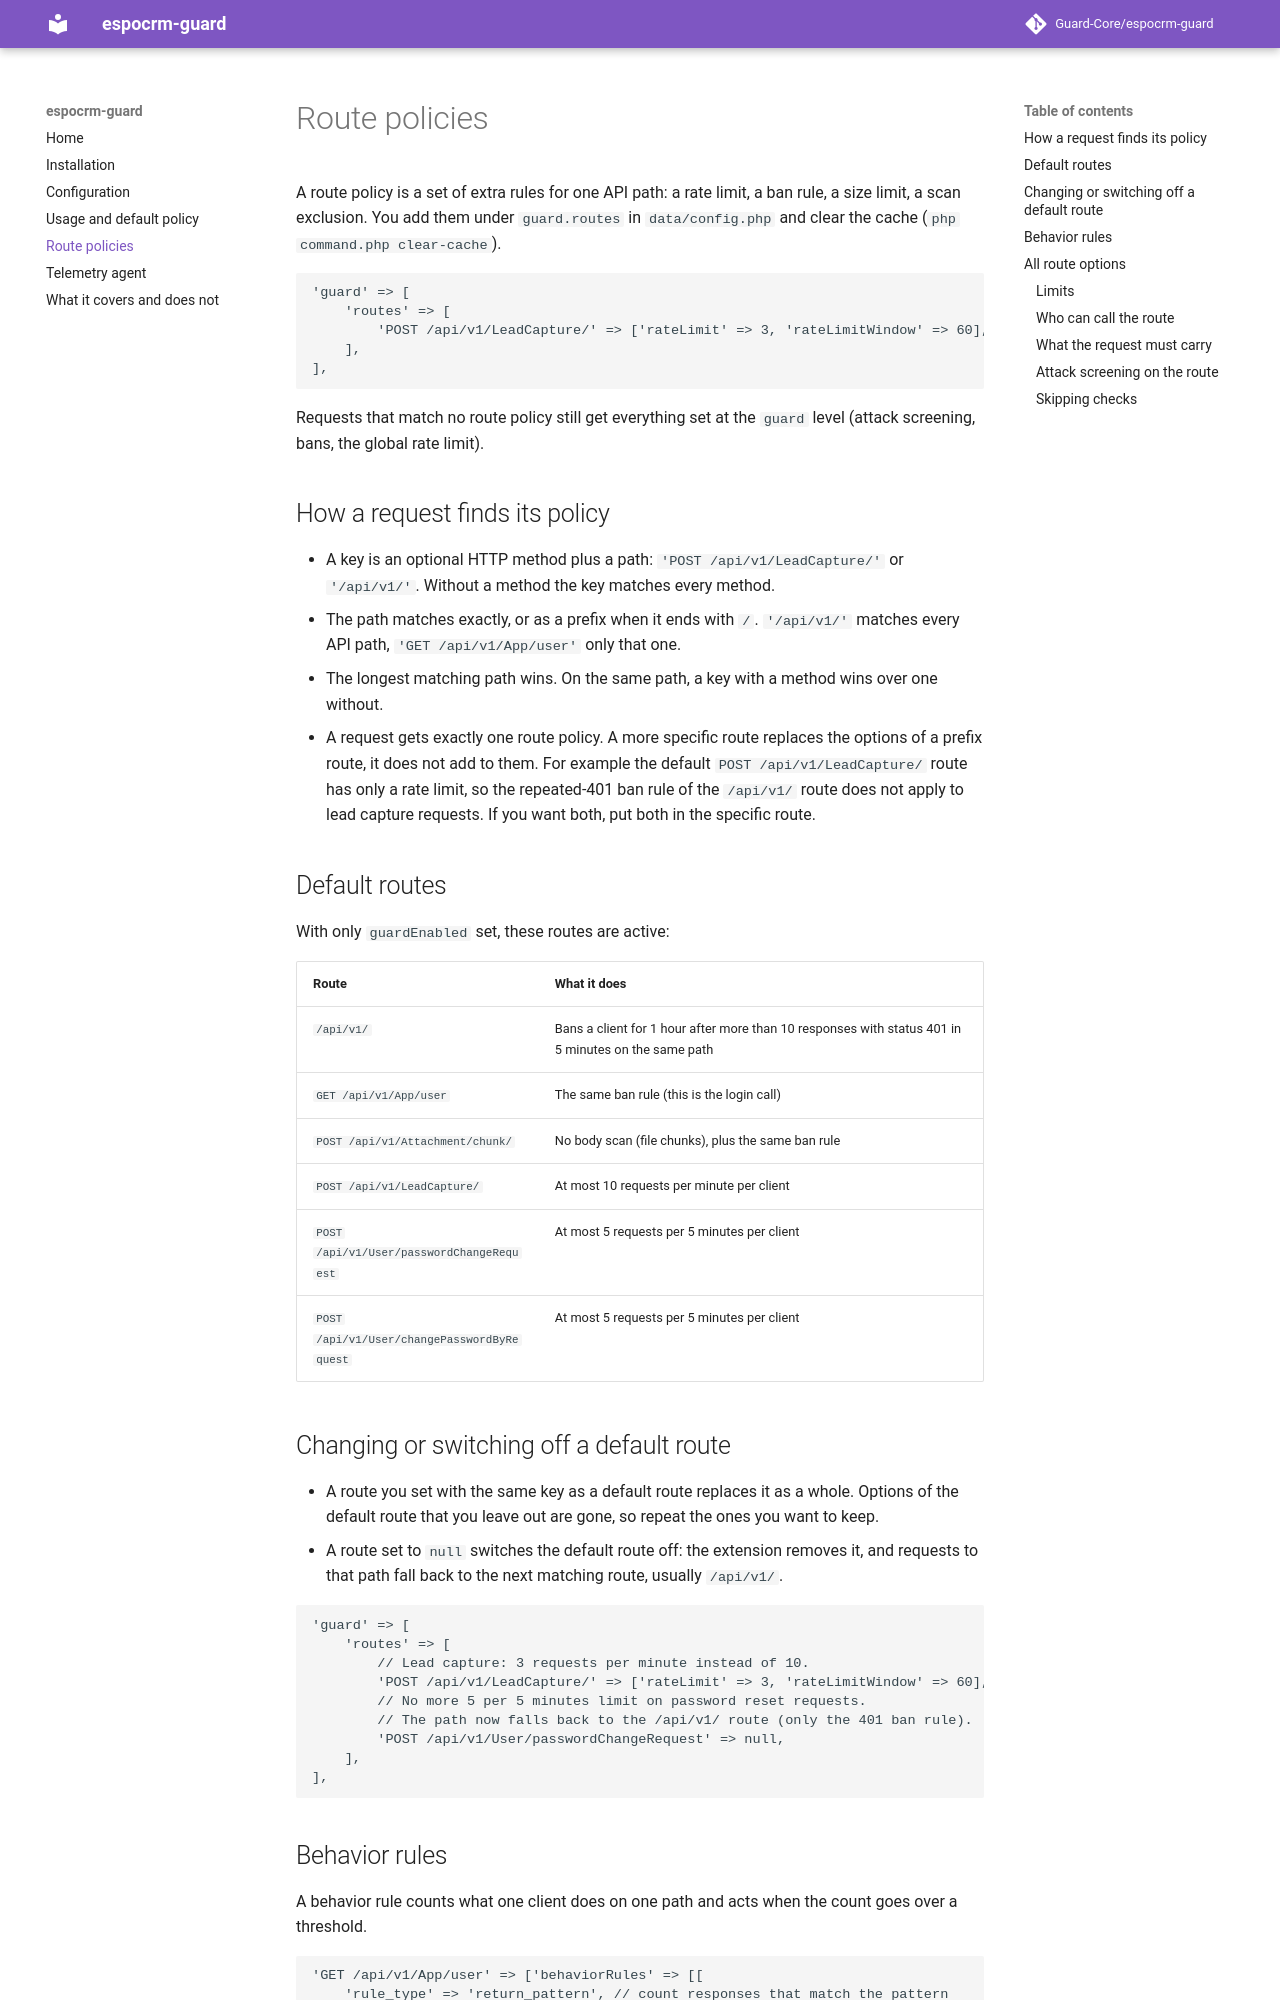

repository: Guard-Core/espocrm-guard · page: 1.0.0/routes/index.html · generator: mkdocs

# Route policies

A route policy is a set of extra rules for one API path: a rate limit, a ban rule, a size limit, a scan exclusion. You add them under `guardCore.routes` in `data/config-internal.php` and clear the cache (`php command.php clear-cache`).

```php
'guardCore' => [
    'enabled' => true,
    'routes' => [
        'POST /api/v1/LeadCapture/' => ['rateLimit' => 3, 'rateLimitWindow' => 60],
    ],
],
```

Requests that match no route policy still get everything set at the `guardCore` level (attack screening, bans, the global rate limit).

## How a request finds its policy

- A key is an optional HTTP method plus a path: `'POST /api/v1/LeadCapture/'` or `'/api/v1/'`. Without a method the key matches every method.
- The path matches exactly, or as a prefix when it ends with `/`. `'/api/v1/'` matches every API path, `'GET /api/v1/App/user'` only that one.
- The longest matching path wins. On the same path, a key with a method wins over one without.
- A request gets exactly one route policy. A more specific route replaces the options of a prefix route, it does not add to them. For example the default `POST /api/v1/LeadCapture/` route has only a rate limit, so the repeated-401 ban rule of the `/api/v1/` route does not apply to lead capture requests. If you want both, put both in the specific route.

## Default routes

With only `guardCore.enabled` set, these routes are active:

| Route | What it does |
| --- | --- |
| `/api/v1/` | Bans a client for 1 hour after more than 10 responses with status 401 in 5 minutes on the same path |
| `GET /api/v1/App/user` | The same ban rule (this is the login call) |
| `POST /api/v1/Attachment/chunk/` | No body scan (file chunks), plus the same ban rule |
| `POST /api/v1/LeadCapture/` | At most 10 requests per minute per client |
| `POST /api/v1/User/passwordChangeRequest` | At most 5 requests per 5 minutes per client |
| `POST /api/v1/User/changePasswordByRequest` | At most 5 requests per 5 minutes per client |

## Changing or switching off a default route

- A route you set with the same key as a default route replaces it as a whole. Options of the default route that you leave out are gone, so repeat the ones you want to keep.
- A route set to `null` switches the default route off: the extension removes it, and requests to that path fall back to the next matching route, usually `/api/v1/`.

```php
'guardCore' => [
    'enabled' => true,
    'routes' => [
        // Lead capture: 3 requests per minute instead of 10.
        'POST /api/v1/LeadCapture/' => ['rateLimit' => 3, 'rateLimitWindow' => 60],
        // No more 5 per 5 minutes limit on password reset requests.
        // The path now falls back to the /api/v1/ route (only the 401 ban rule).
        'POST /api/v1/User/passwordChangeRequest' => null,
    ],
],
```
